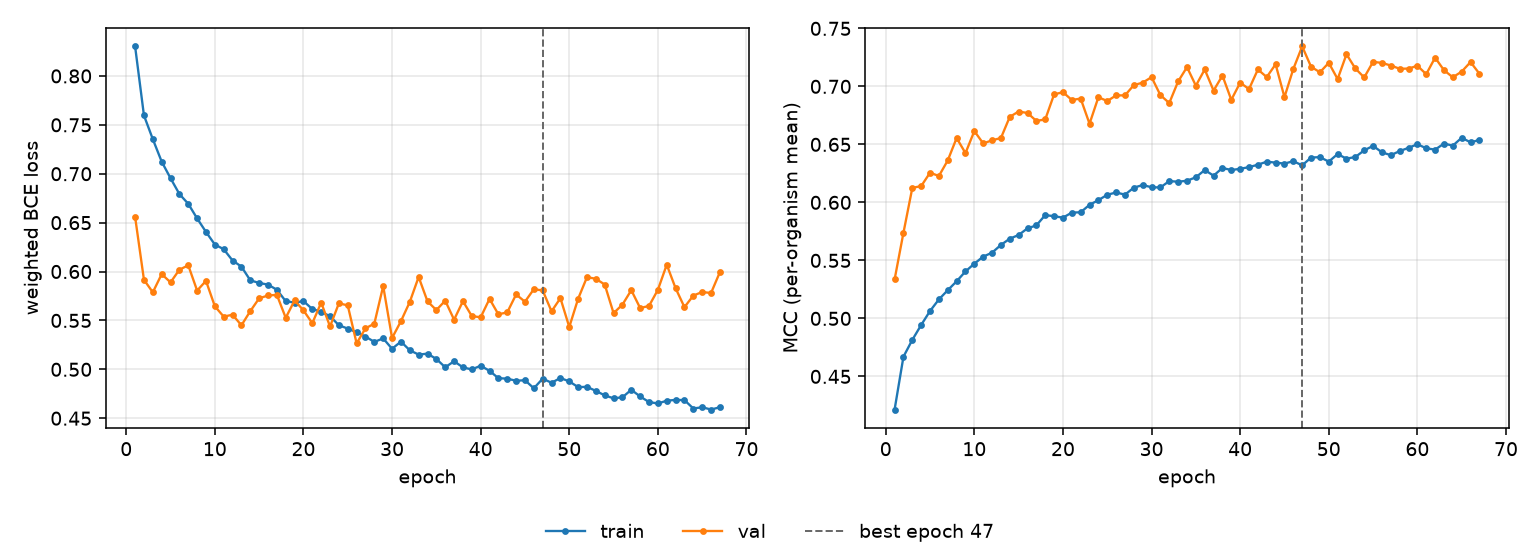

The file beside this chart, header and first rows:
epoch, tr_loss, vl_loss, tr_mcc, vl_mcc, is_best
1, 0.8302, 0.6559, 0.4214, 0.5336, False
2, 0.7596, 0.5915, 0.467, 0.5738, False
3, 0.7353, 0.5788, 0.4815, 0.6125, False
4, 0.7124, 0.5973, 0.4943, 0.614, False
5, 0.6954, 0.5889, 0.5064, 0.6256, False
6, 0.6792, 0.6019, 0.5164, 0.6228, False
7, 0.6692, 0.6064, 0.5243, 0.6362, False
8, 0.6543, 0.5805, 0.532, 0.6555, False
9, 0.6405, 0.5905, 0.5405, 0.6425, False
10, 0.6276, 0.5645, 0.5472, 0.6615, False
11, 0.6228, 0.5539, 0.5533, 0.6508, False
12, 0.6113, 0.5558, 0.5566, 0.6535, False
13, 0.605, 0.545, 0.5633, 0.6555, False
14, 0.591, 0.5595, 0.5687, 0.6738, False
15, 0.5883, 0.5726, 0.5719, 0.6783, False
16, 0.5866, 0.5755, 0.5777, 0.6771, False
17, 0.5814, 0.5761, 0.5802, 0.6702, False
18, 0.5697, 0.5527, 0.5891, 0.6715, False
19, 0.5682, 0.5704, 0.5881, 0.6931, False
20, 0.5697, 0.5603, 0.5869, 0.695, False
21, 0.5616, 0.5471, 0.5912, 0.6883, False
22, 0.5589, 0.5682, 0.5915, 0.6895, False
23, 0.5542, 0.5438, 0.5979, 0.6678, False
24, 0.5451, 0.5675, 0.6019, 0.6906, False
25, 0.5416, 0.5654, 0.6066, 0.6874, False
26, 0.5378, 0.5265, 0.6086, 0.6922, False
27, 0.5335, 0.5419, 0.6067, 0.6922, False
28, 0.528, 0.5467, 0.6127, 0.7011, False
29, 0.5316, 0.5851, 0.6149, 0.7032, False
30, 0.521, 0.532, 0.6131, 0.7079, False
31, 0.5283, 0.5492, 0.6129, 0.6924, False
32, 0.5195, 0.5689, 0.6184, 0.6856, False
33, 0.5151, 0.5944, 0.6178, 0.7043, False
34, 0.516, 0.5695, 0.6187, 0.7166, False
35, 0.5106, 0.5606, 0.6216, 0.7006, False
36, 0.5021, 0.5702, 0.6279, 0.7146, False
37, 0.5082, 0.5507, 0.623, 0.6964, False
38, 0.502, 0.5697, 0.6297, 0.7093, False
39, 0.4999, 0.5545, 0.6279, 0.6884, False
40, 0.5037, 0.5532, 0.629, 0.7032, False
41, 0.4984, 0.572, 0.6304, 0.6977, False
42, 0.4909, 0.5562, 0.6325, 0.7146, False
43, 0.4904, 0.5582, 0.6351, 0.708, False
44, 0.4883, 0.5765, 0.6343, 0.7191, False
45, 0.4889, 0.5691, 0.6334, 0.6907, False
46, 0.4806, 0.5819, 0.6355, 0.7151, False
47, 0.4904, 0.5806, 0.6319, 0.7345, True
48, 0.4862, 0.5593, 0.6387, 0.7169, False
49, 0.4912, 0.5728, 0.639, 0.7121, False
50, 0.4876, 0.5433, 0.6352, 0.7203, False
51, 0.4818, 0.5722, 0.6417, 0.7063, False
52, 0.4821, 0.5943, 0.6377, 0.7277, False
53, 0.4779, 0.5926, 0.6391, 0.7154, False
54, 0.4734, 0.5867, 0.6448, 0.7077, False
55, 0.4703, 0.5575, 0.6487, 0.7212, False
56, 0.4714, 0.5661, 0.6431, 0.7202, False
57, 0.4791, 0.5809, 0.6407, 0.718, False
58, 0.4722, 0.5627, 0.6442, 0.7152, False
59, 0.4665, 0.5648, 0.647, 0.7153, False
60, 0.4651, 0.5813, 0.6502, 0.7177, False
... 7 more rows
